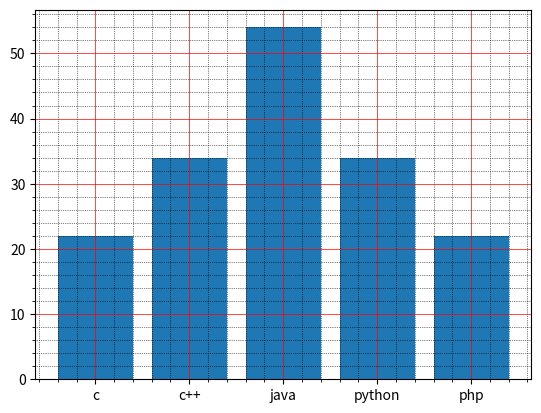

This chart was generated by the following Python code:
from matplotlib import pyplot as plt
import numpy as np
no_of_students=[22,34,54,34,22]
lang_known=['c','c++','java','python','php']
plt.bar(lang_known,no_of_students)
plt.minorticks_on()
plt.grid(which='major',linestyle='-',linewidth='0.5',color='red')
#customize the minor grid
plt.grid(which='minor',linestyle=':',linewidth='0.5',color='black')
plt.show
